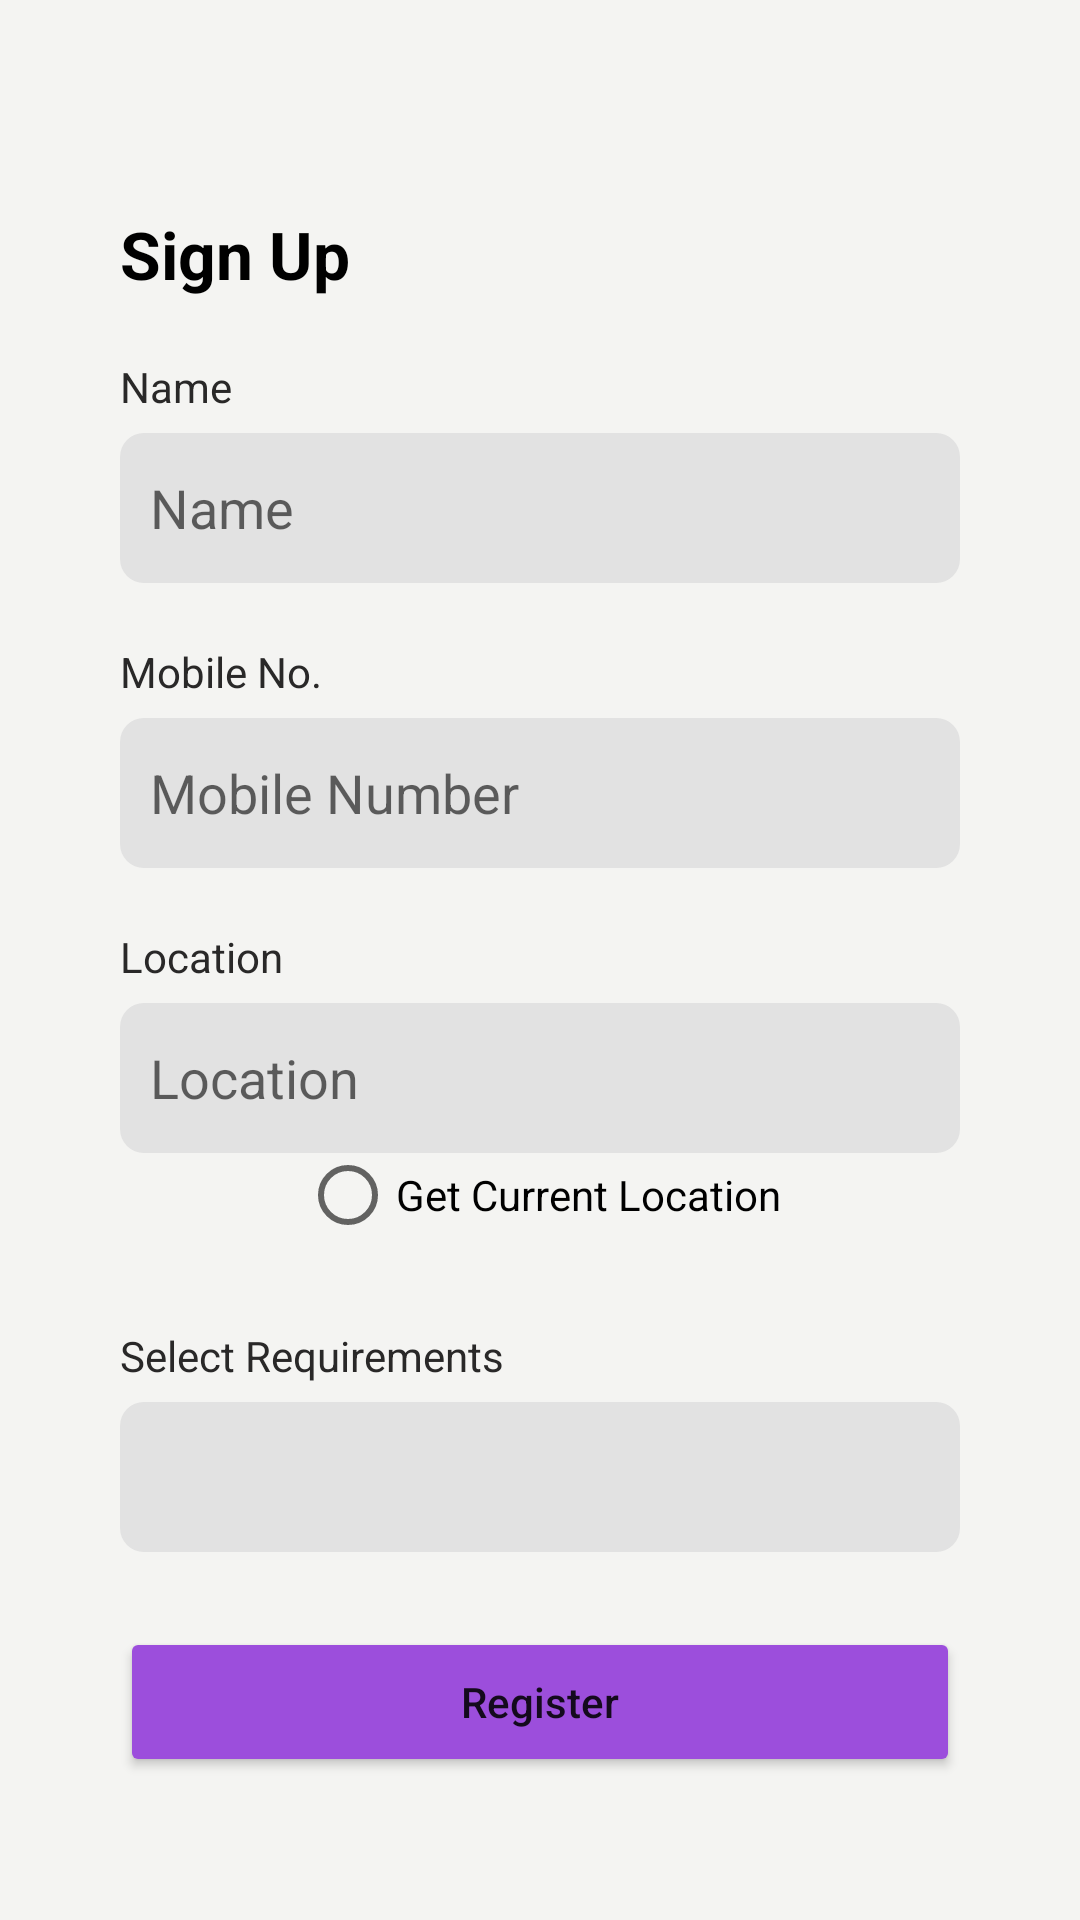

Layout XML and referenced resources for this Android screen:
<!-- AndroidManifest.xml: application theme Theme.IoTTry2 -->
<!-- res/layout/activity_main.xml -->
<?xml version="1.0" encoding="utf-8"?>
<LinearLayout xmlns:android="http://schemas.android.com/apk/res/android"
    xmlns:app="http://schemas.android.com/apk/res-auto"
    xmlns:tools="http://schemas.android.com/tools"
    android:layout_width="match_parent"
    android:layout_height="match_parent"
    android:orientation="vertical"
    android:background="#F4F4F2"
    tools:context=".MainActivity">


    <TextView
        android:layout_width="wrap_content"
        android:layout_height="wrap_content"
        android:text="Sign Up"
        android:textSize="22dp"
        android:textColor="@color/black"
        android:layout_marginTop="70dp"
        android:textStyle="bold"
        android:layout_marginLeft="40dp"/>

    <RelativeLayout
        android:layout_width="match_parent"
        android:layout_height="wrap_content"
        android:layout_marginTop="20dp">
        <TextView
            android:layout_width="wrap_content"
            android:layout_height="wrap_content"
            android:textColor="#292828"
            android:text="Name"
            android:layout_marginLeft="40dp"/>
        <EditText
            android:id="@+id/etName"
            android:layout_width="match_parent"
            android:layout_height="50dp"
            android:background="@drawable/et_background"
            android:layout_marginTop="25dp"
            android:paddingHorizontal="10dp"
            android:layout_marginHorizontal="40dp"
            android:inputType="textPersonName"
            android:imeOptions="actionNext"
            android:hint="Name"/>

    </RelativeLayout>

    <RelativeLayout
        android:layout_width="match_parent"
        android:layout_height="wrap_content"
        android:layout_marginTop="20dp">
        <TextView
            android:layout_width="wrap_content"
            android:layout_height="wrap_content"
            android:textColor="#292828"
            android:text="Mobile No."
            android:layout_marginLeft="40dp"/>
        <EditText
            android:id="@+id/etEmail"
            android:layout_width="match_parent"
            android:layout_height="50dp"
            android:background="@drawable/et_background"
            android:layout_marginTop="25dp"
            android:paddingHorizontal="10dp"
            android:layout_marginHorizontal="40dp"
            android:inputType="number"
            android:imeOptions="actionNext"
            android:hint="Mobile Number"/>

    </RelativeLayout>

    <RelativeLayout
        android:layout_width="match_parent"
        android:layout_height="wrap_content"
        android:layout_marginTop="20dp">
        <TextView
            android:layout_width="wrap_content"
            android:layout_height="wrap_content"
            android:textColor="#292828"
            android:text="Location"
            android:layout_marginLeft="40dp"/>
        <EditText
            android:id="@+id/etlocAddress"
            android:layout_width="match_parent"
            android:layout_height="50dp"
            android:background="@drawable/et_background"
            android:layout_marginTop="25dp"
            android:paddingHorizontal="10dp"
            android:layout_marginHorizontal="40dp"
            android:inputType="textMultiLine"
            android:imeOptions="actionNext"
            android:hint="Location"/>

        <RadioButton
            android:id="@+id/radioBtn"
            android:layout_width="wrap_content"
            android:layout_height="wrap_content"
            android:text="Get Current Location"
            android:layout_marginLeft="100dp"
            android:layout_marginTop="65dp"
            />

    </RelativeLayout>

    <RelativeLayout
        android:layout_width="match_parent"
        android:layout_height="wrap_content"
        android:layout_marginTop="20dp">
        <TextView
            android:layout_width="wrap_content"
            android:layout_height="wrap_content"
            android:textColor="#292828"
            android:text="Select Requirements"
            android:layout_marginLeft="40dp"/>
        <Spinner
            android:id="@+id/spReq"
            android:layout_width="match_parent"
            android:layout_height="50dp"
            android:background="@drawable/et_background"
            android:layout_marginTop="25dp"
            android:paddingHorizontal="10dp"
            android:layout_marginHorizontal="40dp"
            android:hint="Mobile Number"/>

    </RelativeLayout>


    <Button
        android:id="@+id/BtnSubmit"
        android:layout_width="match_parent"
        android:layout_height="50dp"
        android:text="Register"
        android:layout_marginTop="25dp"
        android:layout_marginHorizontal="40dp"
        android:backgroundTint="#9C4EDC"
        android:textAllCaps="false"
        android:textStyle="normal"
        app:cornerRadius="8dp"/>

















































































































    <LinearLayout
        android:layout_width="match_parent"
        android:layout_height="wrap_content"
        android:layout_marginTop="50dp"
        android:layout_marginBottom="1dp"
        android:orientation="vertical"
        android:backgroundTint="#FFFFFF">
        <TextView
            android:layout_width="match_parent"
            android:layout_height="wrap_content"
            android:text="Already have an Account..."
            android:gravity="center"
            android:layout_marginTop="15dp"
            android:textSize="15dp"/>
        <Button
            android:id="@+id/btnTOloginpg"
            android:layout_width="match_parent"
            android:layout_height="50dp"
            android:text="Login"
            android:layout_marginTop="5dp"
            android:layout_marginHorizontal="40dp"
            android:backgroundTint="#9C4EDC"
            android:textAllCaps="false"
            android:textStyle="normal"
            app:cornerRadius="8dp"/>
    </LinearLayout>









</LinearLayout>
<!-- resources referenced by this layout -->
<resources>
  <!-- drawable et_background (drawable) -->
  <?xml version="1.0" encoding="utf-8"?>
  <selector xmlns:android="http://schemas.android.com/apk/res/android">
  <item>
      <shape android:shape="rectangle">
          <corners android:radius="8dp"/>
  
          <solid android:color="#E2E2E2"/>
      </shape>
  </item>
  </selector>
  <style name="Theme.IoTTry2" parent="Theme.MaterialComponents.DayNight.NoActionBar">
          
          <item name="colorPrimary">@color/purple_500</item>
          <item name="colorPrimaryVariant">@color/purple_700</item>
          <item name="colorOnPrimary">@color/white</item>
          
          <item name="colorSecondary">@color/teal_200</item>
          <item name="colorSecondaryVariant">@color/teal_700</item>
          <item name="colorOnSecondary">@color/black</item>
          
          <item name="android:statusBarColor">?attr/colorPrimaryVariant</item>
          
      </style>
  <!-- not gathered from this repository: default colours our renderer supplied (Android Studio template values) -->
  <color name="purple_500">#FF6200EE</color>
  <color name="purple_700">#FF3700B3</color>
  <color name="teal_200">#FF03DAC5</color>
  <color name="teal_700">#FF018786</color>
  <color name="black">#FF000000</color>
  <color name="white">#FFFFFFFF</color>
</resources>
